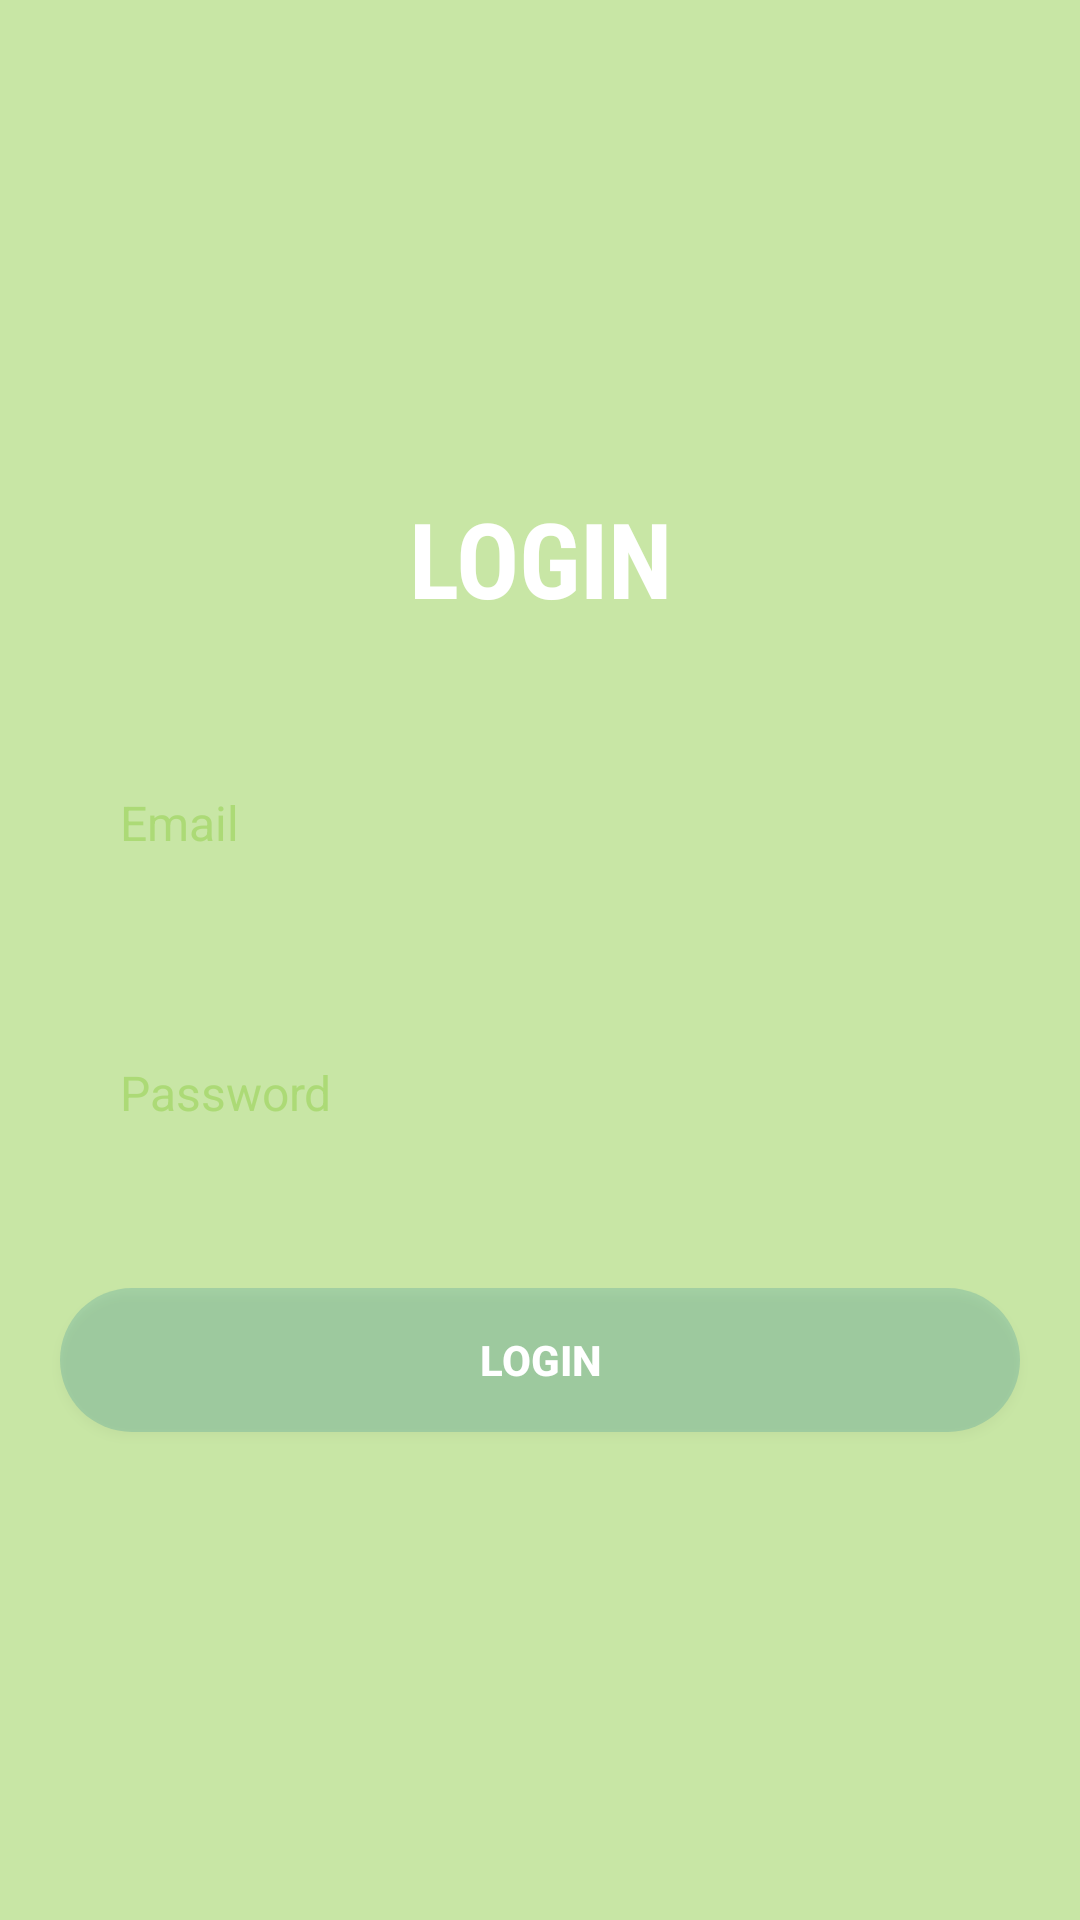

Produce the Android XML layout that renders to this screen, including the resource entries it uses.
<!-- AndroidManifest.xml: application theme Theme.Chatapp -->
<!-- res/layout/activity_login.xml -->
<?xml version="1.0" encoding="utf-8"?>
<LinearLayout xmlns:android="http://schemas.android.com/apk/res/android"
    xmlns:app="http://schemas.android.com/apk/res-auto"
    xmlns:tools="http://schemas.android.com/tools"
    android:layout_width="match_parent"
    android:orientation="vertical"
    android:layout_height="match_parent"
    android:gravity="center"
    android:background="@color/theme_color_8"
    tools:context=".messages.Loginpage">


    <TextView
        android:layout_width="match_parent"
        android:layout_height="wrap_content"
        android:fontFamily="sans-serif-condensed"
        android:gravity="center"
        android:text="Login"
        android:textAllCaps="true"
        android:textColor="#FFFF"
        android:textSize="35sp"
        android:textStyle="bold" />

    <EditText
        android:id="@+id/l_email"
        android:layout_width="match_parent"
        android:layout_height="50dp"
        android:layout_marginStart="20dp"
        android:layout_marginEnd="20dp"
        android:layout_marginTop="40dp"
        android:background="@drawable/round_back_white_10"
        android:hint="Email"
        android:inputType="textEmailAddress"
        android:maxLines="1"
        android:paddingStart="20dp"
        android:paddingEnd="0dp"
        android:textColor="@color/black"
        android:textColorHint="@color/theme_color_8"
        android:textSize="16sp" />


    <EditText
        android:id="@+id/l_password"
        android:layout_width="match_parent"
        android:layout_height="50dp"
        android:layout_marginStart="20dp"
        android:layout_marginEnd="20dp"
        android:layout_marginTop="40dp"
        android:background="@drawable/round_back_white_10"
        android:hint="Password"
        android:inputType="textPassword"
        android:maxLines="1"
        android:paddingStart="20dp"
        android:paddingEnd="0dp"
        android:textColor="@color/black"
        android:textColorHint="@color/theme_color_8"
        android:textSize="16sp" />


    <androidx.appcompat.widget.AppCompatButton

        android:id="@+id/l_loginBtn"
        android:layout_width="match_parent"
        android:layout_height="wrap_content"
        android:layout_marginStart="20dp"
        android:layout_marginTop="40dp"
        android:layout_marginEnd="20dp"
        android:background="@drawable/round_back_theme"
        android:text="Login"
        android:textColor="#FFFF"
        android:textStyle="bold" />


</LinearLayout>
<!-- resources referenced by this layout -->
<resources>
  <color name="black">#FF000000</color>
  <color name="theme_color_8">#758CCD3F</color>
  <!-- drawable round_back_theme (drawable) -->
  <?xml version="1.0" encoding="utf-8"?>
  <shape xmlns:android="http://schemas.android.com/apk/res/android">
      android:shape="rectangle"
      <corners android:radius="1000dp"/>
  
      <solid android:color = "@color/theme_color"/>
  
  </shape>
  <style name="Theme.Chatapp" parent="Theme.AppCompat.DayNight.DarkActionBar">
          
          <item name="colorPrimary">#331FA1CC</item>
          <item name="colorPrimaryVariant">#331B108E</item>
          <item name="colorOnPrimary">@color/white</item>
          
          <item name="colorSecondary">#2C8F86</item>
          <item name="colorSecondaryVariant">#F4238F</item>
          <item name="colorOnSecondary">#8B8585</item>
          
          <item name="android:statusBarColor" tools:targetApi="l">#33683B7A</item>
          
      </style>
  <color name="theme_color">#3179</color>
  <color name="white">#FFFFFFFF</color>
</resources>
